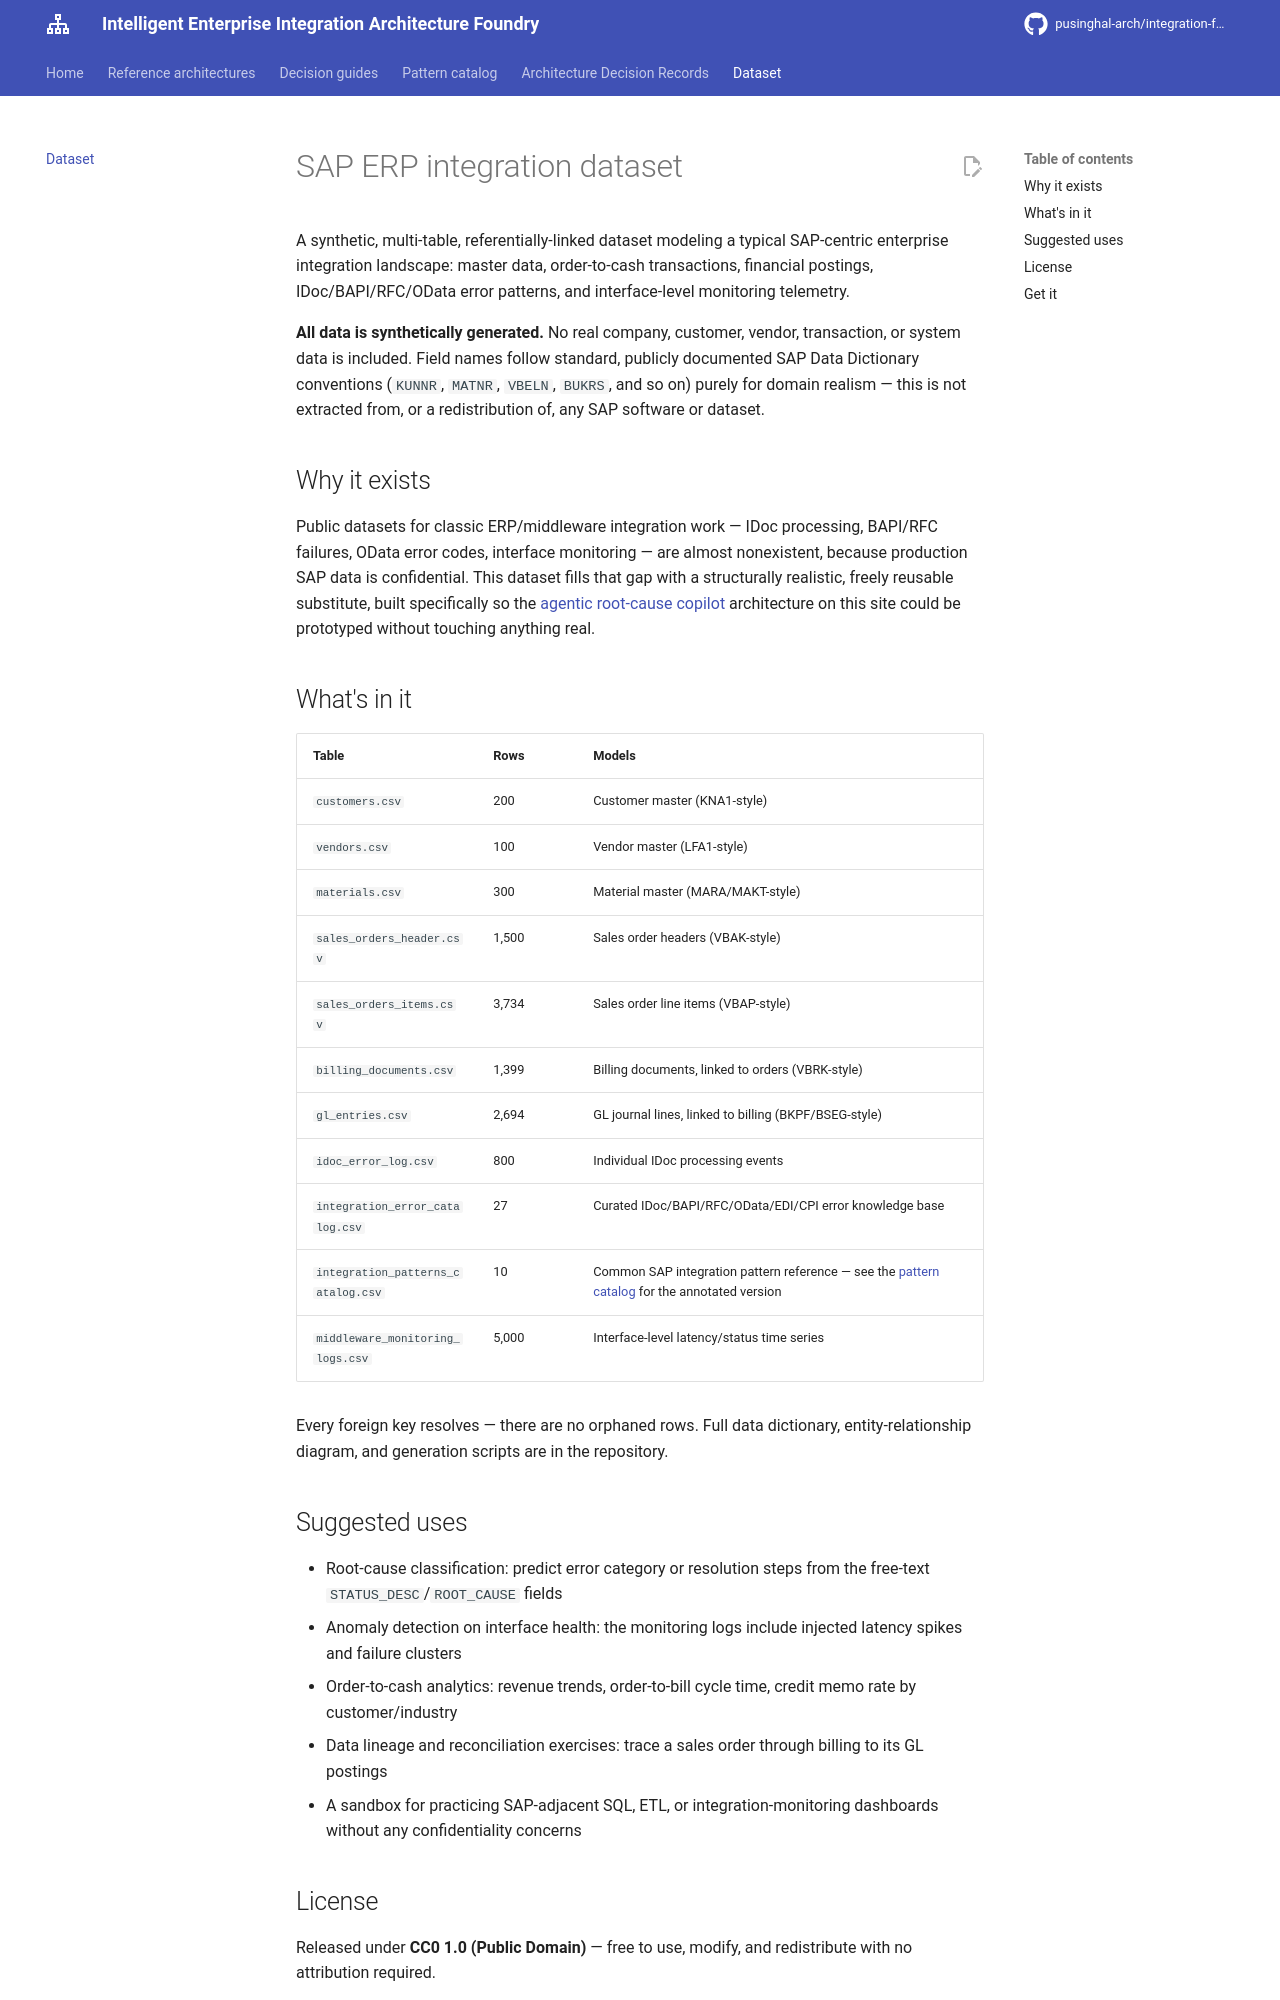

repository: pusinghal-arch/integration-foundry · page: dataset/index.html · generator: mkdocs

# SAP ERP integration dataset

A synthetic, multi-table, referentially-linked dataset modeling a typical SAP-centric enterprise integration landscape: master data, order-to-cash transactions, financial postings, IDoc/BAPI/RFC/OData error patterns, and interface-level monitoring telemetry.

**All data is synthetically generated.** No real company, customer, vendor, transaction, or system data is included. Field names follow standard, publicly documented SAP Data Dictionary conventions (`KUNNR`, `MATNR`, `VBELN`, `BUKRS`, and so on) purely for domain realism — this is not extracted from, or a redistribution of, any SAP software or dataset.

## Why it exists

Public datasets for classic ERP/middleware integration work — IDoc processing, BAPI/RFC failures, OData error codes, interface monitoring — are almost nonexistent, because production SAP data is confidential. This dataset fills that gap with a structurally realistic, freely reusable substitute, built specifically so the [agentic root-cause copilot](architectures/02-agentic-root-cause-copilot-for-interfaces.md) architecture on this site could be prototyped without touching anything real.

## What's in it

| Table | Rows | Models |
|---|---|---|
| `customers.csv` | 200 | Customer master (KNA1-style) |
| `vendors.csv` | 100 | Vendor master (LFA1-style) |
| `materials.csv` | 300 | Material master (MARA/MAKT-style) |
| `sales_orders_header.csv` | 1,500 | Sales order headers (VBAK-style) |
| `sales_orders_items.csv` | 3,734 | Sales order line items (VBAP-style) |
| `billing_documents.csv` | 1,399 | Billing documents, linked to orders (VBRK-style) |
| `gl_entries.csv` | 2,694 | GL journal lines, linked to billing (BKPF/BSEG-style) |
| `idoc_error_log.csv` | 800 | Individual IDoc processing events |
| `integration_error_catalog.csv` | 27 | Curated IDoc/BAPI/RFC/OData/EDI/CPI error knowledge base |
| `integration_patterns_catalog.csv` | 10 | Common SAP integration pattern reference — see the [pattern catalog](patterns/integration-patterns-catalog.md) for the annotated version |
| `middleware_monitoring_logs.csv` | 5,000 | Interface-level latency/status time series |

Every foreign key resolves — there are no orphaned rows. Full data dictionary, entity-relationship diagram, and generation scripts are in the repository.

## Suggested uses

- Root-cause classification: predict error category or resolution steps from the free-text `STATUS_DESC`/`ROOT_CAUSE` fields
- Anomaly detection on interface health: the monitoring logs include injected latency spikes and failure clusters
- Order-to-cash analytics: revenue trends, order-to-bill cycle time, credit memo rate by customer/industry
- Data lineage and reconciliation exercises: trace a sales order through billing to its GL postings
- A sandbox for practicing SAP-adjacent SQL, ETL, or integration-monitoring dashboards without any confidentiality concerns
